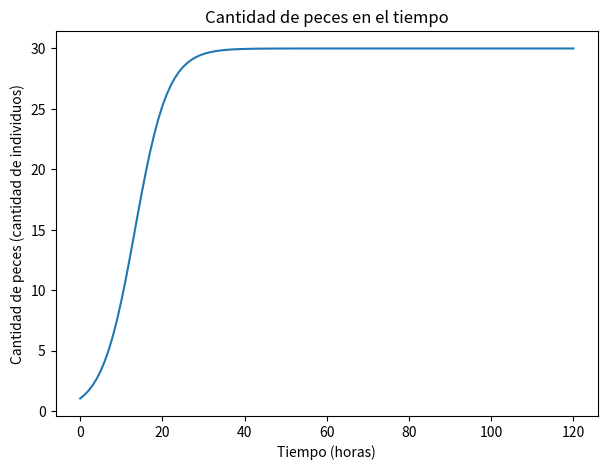

The script that saved this image:
#tareita numérica

#librerías
import numpy as np
import matplotlib.pyplot as plt

#constantes
n= 15 #Cantidad peces
r= 0.25 #Tasa crecimiento
Eo = 0.1 #Esfuerzo pesquero
k= 30 #Capacidad límite
q= 0.001 #Capturabilidad
dt= 1. #paso temporal
dias = 5
horas = 24*dias
pobl_init = 2
c1 = 1-((pobl_init*r)/(k*(r-q*Eo)))

N = int(horas/dt)


t1 = np.linspace(0, horas, N+1)

#modelo explotación pesquera
def n(t):
  numerador = k*(r-q*Eo)
  expon = (np.exp((-1)*(r-q*Eo)*t))
  #print(expon)
  denominador = (r)+(k*(r-q*Eo)*c1*expon)
  #print(denominador)
  #print(expon)
  n_evaluado = ((numerador))/((denominador))
  #print(n_evaluado)
  return n_evaluado

#Gráfico
plt.figure(figsize=(7,5))
plt.plot(t1, n(t1))
plt.xlabel("Tiempo (horas)")
plt.ylabel("Cantidad de peces (cantidad de individuos)")
plt.title("Cantidad de peces en el tiempo")
plt.show()
